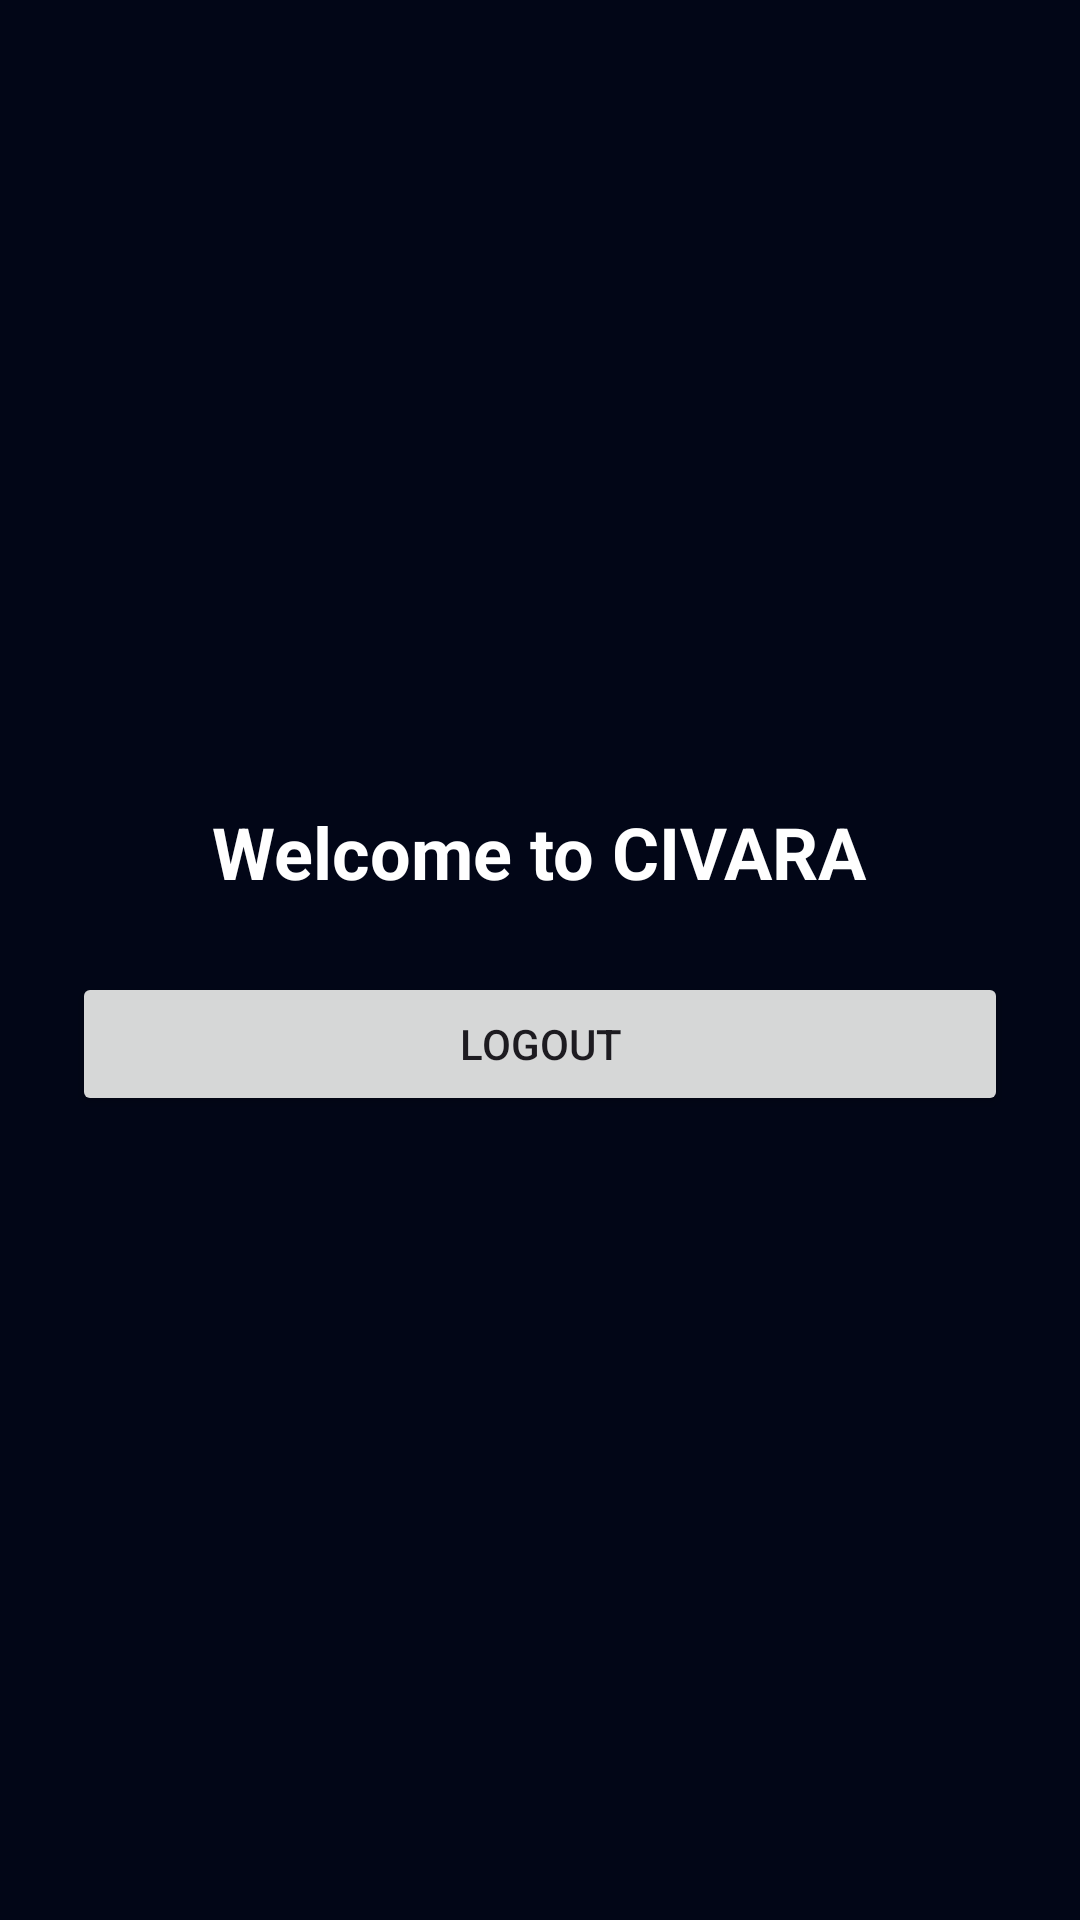

Write the Android layout XML for this screen, with the resource values it uses.
<!-- AndroidManifest.xml: application theme Theme.CIVARA -->
<!-- res/layout/activity_main.xml -->
<?xml version="1.0" encoding="utf-8"?>
<LinearLayout
    xmlns:android="http://schemas.android.com/apk/res/android"
    android:layout_width="match_parent"
    android:layout_height="match_parent"
    android:gravity="center"
    android:orientation="vertical"
    android:padding="24dp"
    android:background="#020617">

    <TextView
        android:id="@+id/tvWelcome"
        android:text="Welcome to CIVARA"
        android:textSize="24sp"
        android:textStyle="bold"
        android:textColor="#FFFFFF"
        android:layout_marginBottom="24dp"
        android:layout_width="wrap_content"
        android:layout_height="wrap_content"/>

    
    <Button
        android:id="@+id/btnLogout"
        android:text="Logout"
        android:layout_width="match_parent"
        android:layout_height="wrap_content"/>
</LinearLayout>
<!-- resources referenced by this layout -->
<resources>
  <style name="Theme.CIVARA" parent="Base.Theme.CIVARA" />
  <style name="Base.Theme.CIVARA" parent="Theme.Material3.DayNight.NoActionBar">
          <item name="colorPrimary">@color/colorPrimary</item>
          <item name="android:windowBackground">@color/app_background</item>
  
          <item name="android:statusBarColor">#F8FAFC</item>
          <item name="android:windowLightStatusBar" tools:targetApi="m">true</item>
      </style>
  <color name="colorPrimary">#7C3AED</color>
  <color name="app_background">#F4F8FF</color>
</resources>
